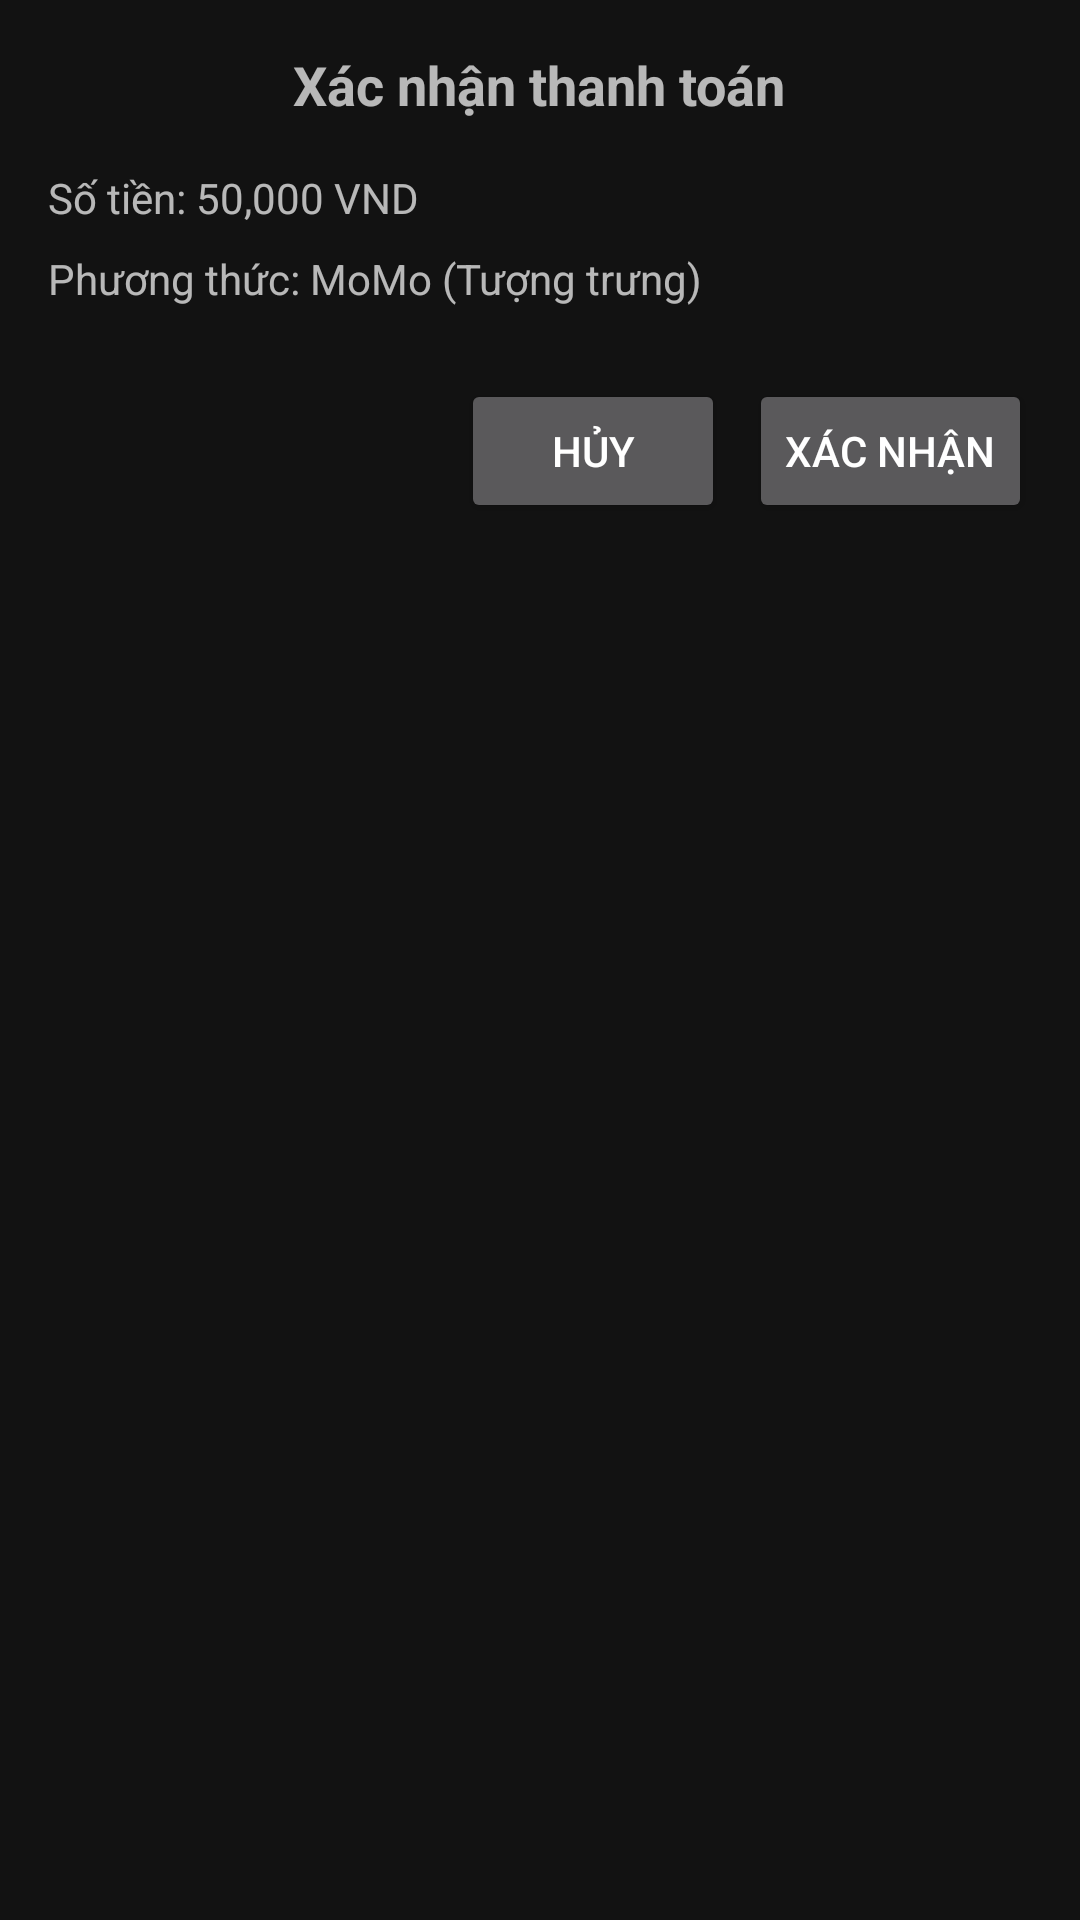

This screen was rendered from an Android layout file. Write that file and the resources it references.
<!-- AndroidManifest.xml: application theme Theme.NNMusicApp -->
<!-- res/layout/dialog_payment.xml -->
<?xml version="1.0" encoding="utf-8"?>
<LinearLayout xmlns:android="http://schemas.android.com/apk/res/android"
    android:layout_width="match_parent"
    android:layout_height="wrap_content"
    android:orientation="vertical"
    android:padding="16dp">

    <TextView
        android:layout_width="wrap_content"
        android:layout_height="wrap_content"
        android:text="Xác nhận thanh toán"
        android:textSize="18sp"
        android:textStyle="bold"
        android:layout_gravity="center"/>

    <TextView
        android:layout_width="wrap_content"
        android:layout_height="wrap_content"
        android:text="Số tiền: 50,000 VND"
        android:layout_marginTop="16dp"/>

    <TextView
        android:layout_width="wrap_content"
        android:layout_height="wrap_content"
        android:text="Phương thức: MoMo (Tượng trưng)"
        android:layout_marginTop="8dp"/>

    <LinearLayout
        android:layout_width="match_parent"
        android:layout_height="wrap_content"
        android:orientation="horizontal"
        android:layout_marginTop="24dp"
        android:gravity="end">

        <Button
            android:id="@+id/btnCancel"
            android:layout_width="wrap_content"
            android:layout_height="wrap_content"
            android:text="Hủy"
            android:layout_marginEnd="8dp"/>

        <Button
            android:id="@+id/btnConfirm"
            android:layout_width="wrap_content"
            android:layout_height="wrap_content"
            android:text="Xác nhận"/>
    </LinearLayout>
</LinearLayout>
<!-- resources referenced by this layout -->
<resources>
  <style name="Theme.NNMusicApp" parent="Theme.AppCompat.NoActionBar">
          
          <item name="colorPrimary">@color/colorPrimary</item>
          <item name="colorPrimaryDark">@color/colorPrimaryDark</item>
          <item name="colorAccent">@color/colorAccent</item>
          
          <item name="android:windowBackground">#121212</item>
          <item name="android:textColorPrimary">#FFFFFF</item>
      </style>
  <color name="colorPrimary">#1DB954</color>
  <color name="colorPrimaryDark">#166D3B</color>
  <color name="colorAccent">#FF4081</color>
</resources>
